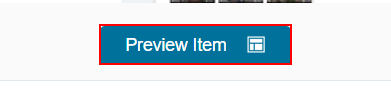
Task: okr migration 23-09
Workflow: Main

Step 1 [then]: get-attribute of the link
